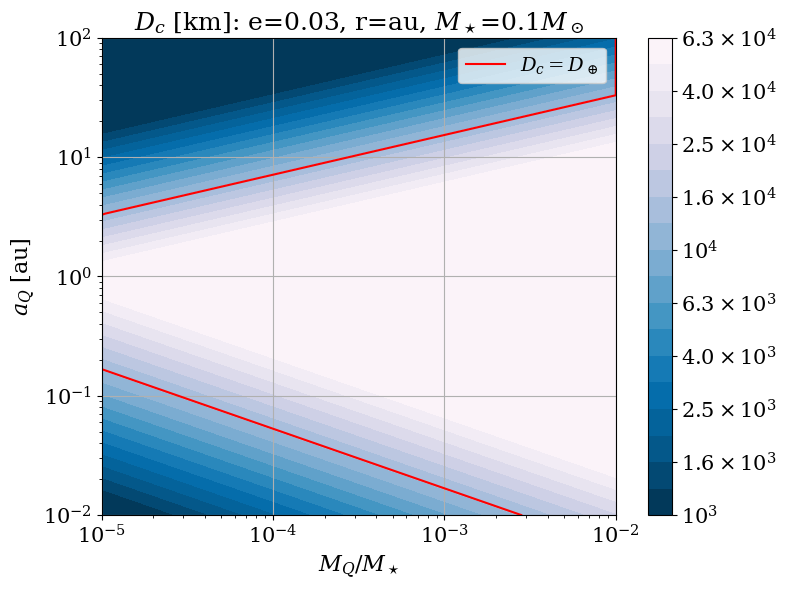

Write Python code to recreate this figure.
# -*- coding: utf-8 -*-
"""
Plot the critical diameter as function of Qupiter's mass and SME.
"""
import numpy as np
import matplotlib.pyplot as plt
from matplotlib import ticker, cm, colors

e = 0.03    # planetesimals' orbit eccentricity
r = 1.0    # planetesimals' orbit radius in au
m_star = 0.1    # central star mass in sun masses
d_earth = 2 * 6400    # earth diameter in km

min_dc, max_dc = 3.0, 4.8
#*qlims) color_levels = 10**np.linspace(min_dc, max_dc, 1 + 6 * (max_dc - min_dc))
color_levels = 10**np.linspace(min_dc, max_dc, 19)

nm, na = 300, 400
mlims = [-5, -2]
alims = [-2, 2]
# m = M_BH / (1e6 * M_sun)
m_vec = 10.0 ** np.linspace(mlims[0], mlims[1], nm)
a_vec = 10.0 ** np.linspace(alims[0], alims[1], na)
m, a = np.meshgrid(m_vec, a_vec)

e_fac = np.sqrt(e)  # the factor eccentriciry gives to dc


def fmt(x, pos=0):
    aa, bb = '{:.1e}'.format(x).split('e')
    bb = int(bb)
    if aa == '1.0':
        return r'$10^{{{}}}$'.format(bb)
    else:
        return r'${} \times 10^{{{}}}$'.format(aa, bb)


def fmt2(x, pos=0):
    if x == 1.0:
        return ''
    if float(int(x)) == x:
        return str(int(x))
    return str(x)
    

plt.rcParams["font.family"] = "serif"
plt.rcParams["mathtext.fontset"] = "dejavuserif"
plt.rc('axes', labelsize=16)
plt.rc('xtick', labelsize=15)
plt.rc('ytick', labelsize=15)
plt.rc('legend', fontsize=14)
plt.rc('axes', titlesize=18)


fig = plt.figure()
# critical d from Qupiter's pull
dc = 1.4e8 * e_fac * np.sqrt(m) * np.minimum(a, a**(-1.5) * r**2.5)
# critical d from GR
dc = np.maximum(dc, 2e4 * e_fac * np.sqrt(r * m_star))
# stop from exceeding limits
dc = np.maximum(dc, 10**min_dc)
dc = np.minimum(dc, 10**max_dc)

# plot the colormap of D_c
cs = plt.contourf(m, a, dc, locator=ticker.LogLocator(), cmap=cm.PuBu_r, \
                norm=colors.LogNorm(vmin=dc.min(), vmax=dc.max()), \
                levels=color_levels)
cbar = fig.colorbar(cs, format=ticker.FuncFormatter(fmt))

# find and plot the line of D_c = d_earth
m_earth = m_vec[np.argmin(np.abs(dc - d_earth), axis=1)]
plt.plot(m_earth, a_vec, color='red', label='$D_c=D_\oplus$')

# stylize the figure
plt.grid(True)
plt.legend()
plt.xscale('log')
plt.yscale('log')
plt.xlabel(r'$M_Q/M_\star$')
plt.ylabel(r'$a_Q$ [au]')
plt.title('$D_c$ [km]: e=' + str(e) + 
          ', r=' + fmt2(r) + 'au, $M_\star$=' + fmt2(m_star) + '$M_\odot$')
fig.set_size_inches(8, 6)
plt.tight_layout()
plt.show()

